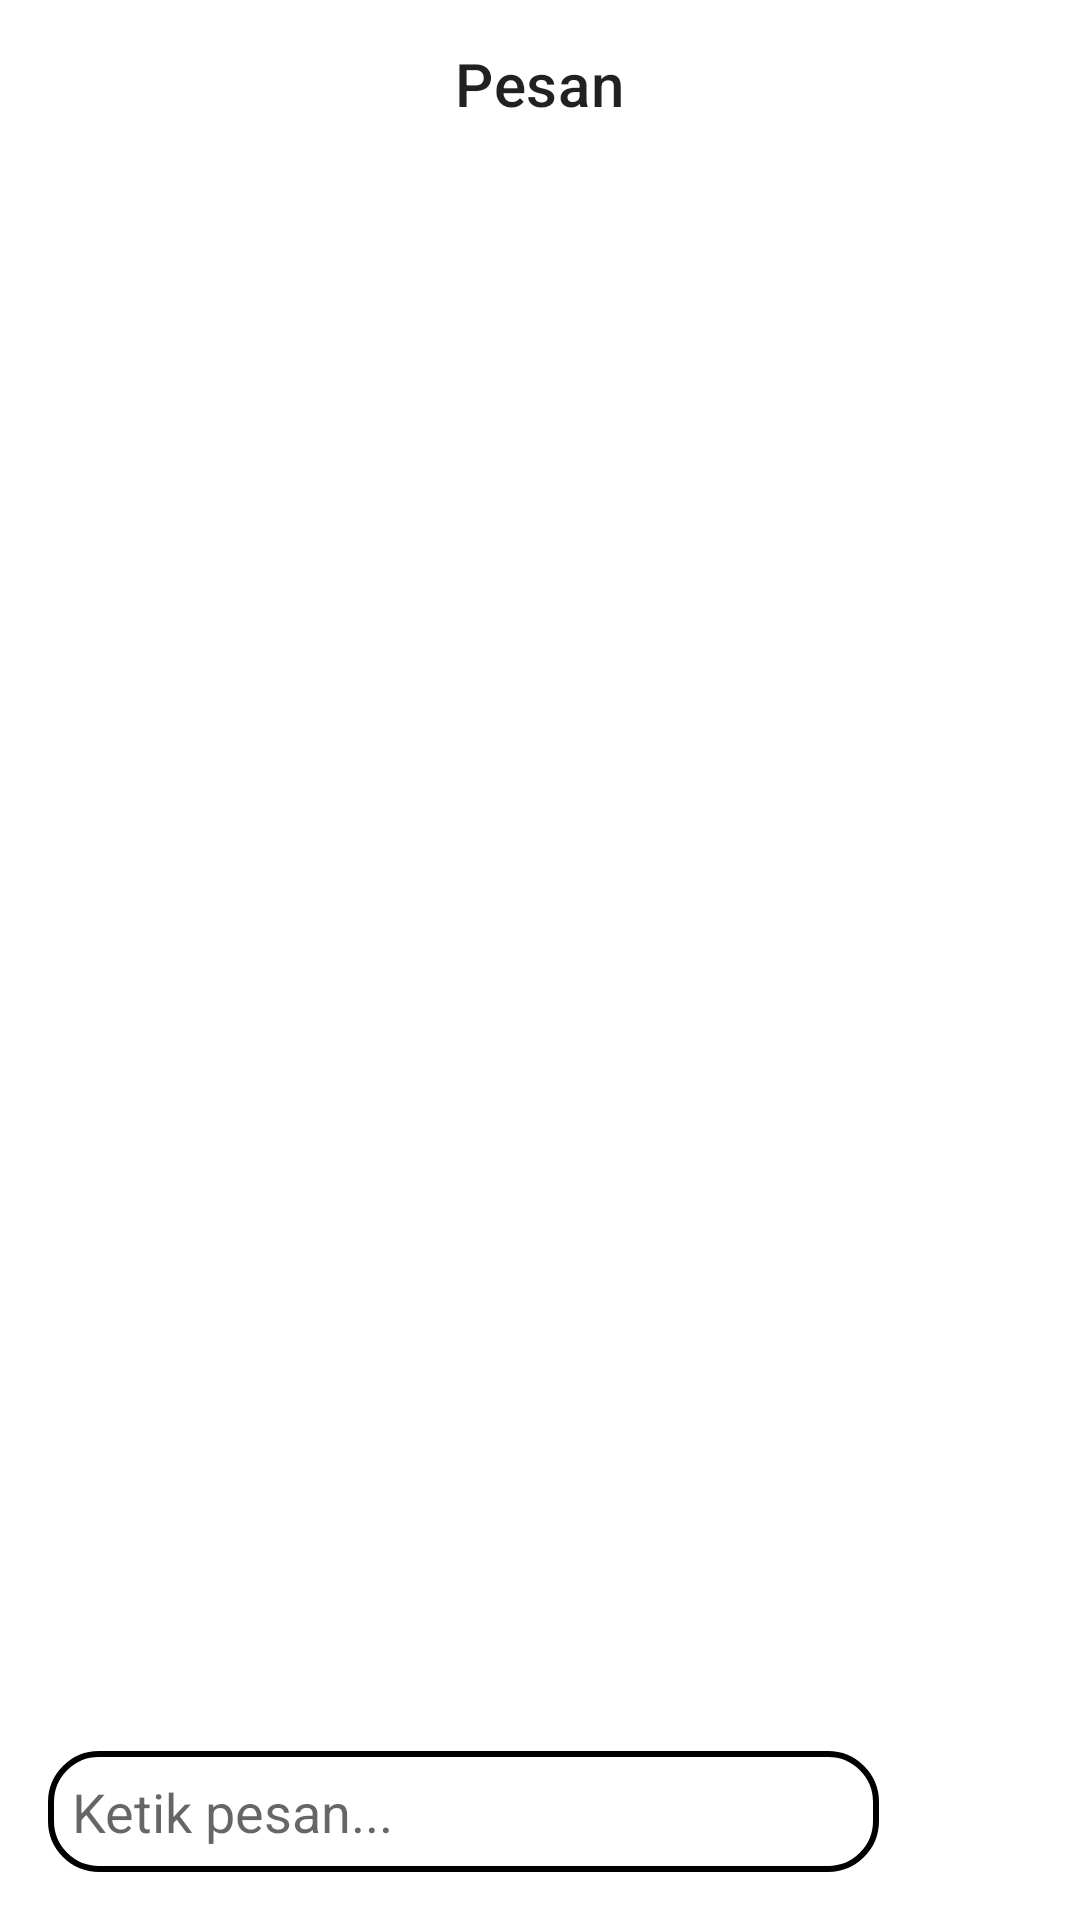

Android layout source for this screen:
<!-- AndroidManifest.xml: application theme Theme.Yourpetcare -->
<!-- res/layout/activity_detail_dokter.xml -->
<?xml version="1.0" encoding="utf-8"?>
<androidx.constraintlayout.widget.ConstraintLayout xmlns:android="http://schemas.android.com/apk/res/android"
    xmlns:app="http://schemas.android.com/apk/res-auto"
    xmlns:tools="http://schemas.android.com/tools"
    android:layout_width="match_parent"
    android:layout_height="match_parent"
    tools:context=".konsultasi.detail_dokter.DetailDokterActivity">

    <com.google.android.material.appbar.MaterialToolbar
        android:id="@+id/toolbar"
        android:layout_width="match_parent"
        android:layout_height="?attr/actionBarSize"
        android:background="@color/white"
        app:layout_constraintEnd_toEndOf="parent"
        app:layout_constraintHorizontal_bias="0.5"
        app:layout_constraintStart_toStartOf="parent"
        app:layout_constraintTop_toTopOf="parent"
        app:title="Pesan"
        app:titleCentered="true" />

    <androidx.recyclerview.widget.RecyclerView
        android:id="@+id/rv_pesan"
        android:layout_width="0dp"
        android:layout_height="0dp"
        app:layout_constraintBottom_toTopOf="@+id/linearLayout2"
        app:layout_constraintEnd_toEndOf="parent"
        app:layout_constraintStart_toStartOf="parent"
        app:layout_constraintTop_toBottomOf="@+id/toolbar"
        tools:listitem="@layout/item_text_sender" />

    <LinearLayout
        android:id="@+id/linearLayout2"
        android:layout_width="0dp"
        android:layout_height="wrap_content"
        android:background="@color/white"
        android:orientation="horizontal"
        android:padding="16dp"
        android:paddingHorizontal="16dp"
        app:layout_constraintBottom_toBottomOf="parent"
        app:layout_constraintEnd_toEndOf="parent"
        app:layout_constraintStart_toStartOf="parent">

        <EditText
            android:id="@+id/tv_textType"
            android:layout_width="0dp"
            android:layout_height="wrap_content"
            android:layout_gravity="center_horizontal|center_vertical"
            android:layout_marginEnd="16dp"
            android:layout_weight="2"
            android:background="@drawable/background_search_konsultasi"
            android:hint="Ketik pesan..."
            android:padding="8dp" />

        <ImageButton
            android:id="@+id/btn_send"
            android:layout_width="35dp"
            android:layout_height="35dp"
            android:layout_gravity="center_vertical|center_horizontal"
            android:background="@drawable/ic_baseline_send_24" />
    </LinearLayout>
</androidx.constraintlayout.widget.ConstraintLayout>
<!-- res/layout/item_text_sender.xml (included above) -->
<?xml version="1.0" encoding="utf-8"?>
<androidx.constraintlayout.widget.ConstraintLayout xmlns:android="http://schemas.android.com/apk/res/android"
    xmlns:app="http://schemas.android.com/apk/res-auto"
    xmlns:tools="http://schemas.android.com/tools"
    android:layout_margin="16dp"
    android:layout_width="match_parent"
    android:layout_height="wrap_content">

    <TextView
        android:id="@+id/message"
        android:layout_width="wrap_content"
        android:layout_height="wrap_content"
        android:background="@drawable/sender_bubble_shape"
        android:padding="16dp"
        android:textColor="@color/white"
        android:textSize="16sp"
        app:layout_constrainedWidth="true"
        app:layout_constraintEnd_toEndOf="parent"
        app:layout_constraintTop_toTopOf="parent"
        tools:text="Loremipsum" />
</androidx.constraintlayout.widget.ConstraintLayout>
<!-- resources referenced by this layout -->
<resources>
  <!-- drawable background_search_konsultasi (drawable) -->
  <?xml version="1.0" encoding="utf-8"?>
  <shape xmlns:android="http://schemas.android.com/apk/res/android" android:shape="rectangle">
      <corners android:radius="16dp" />
      <stroke android:width="2dp" android:color="@color/black" />
      <solid android:color="@color/white" />
  </shape>
  <!-- drawable sender_bubble_shape (drawable) -->
  <?xml version="1.0" encoding="utf-8"?>
  <shape xmlns:android="http://schemas.android.com/apk/res/android" android:shape="rectangle">
      <corners android:bottomLeftRadius="18dp"
          android:topLeftRadius="18dp"
          android:bottomRightRadius="18dp" />
      <solid android:color="@color/purple_500" />
  </shape>
  <style name="Theme.Yourpetcare" parent="Theme.MaterialComponents.DayNight.NoActionBar">
          
          <item name="colorPrimary">@color/purple_500</item>
          <item name="colorPrimaryVariant">@color/purple_700</item>
          <item name="colorOnPrimary">@color/white</item>
          
          <item name="colorSecondary">@color/teal_200</item>
          <item name="colorSecondaryVariant">@color/teal_700</item>
          <item name="colorOnSecondary">@color/black</item>
          
          <item name="android:statusBarColor" tools:targetApi="l">?attr/colorPrimaryVariant</item>
          
      </style>
  <!-- not gathered from this repository: default colours our renderer supplied (Android Studio template values) -->
  <color name="purple_500">#FF6200EE</color>
  <color name="purple_700">#FF3700B3</color>
  <color name="teal_200">#FF03DAC5</color>
  <color name="teal_700">#FF018786</color>
  <color name="black">#FF000000</color>
  <color name="white">#FFFFFFFF</color>
</resources>
